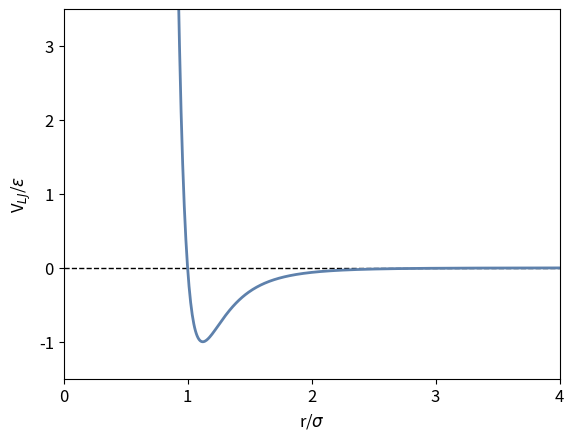

Source code (Python):
#!/usr/bin/env python
# -*- coding: utf-8 -*-
import matplotlib.pyplot as plt
import numpy as np

x = np.linspace(0.8, 4, 500)

xinv6 = 1 / x ** 6
xinv12 = 1 / x ** 12
lj = 4 * (xinv12 - xinv6)

plt.rcParams.update({"font.size": 12})

plt.xticks([0, 1, 2, 3, 4])
plt.xlim((0, 4))
plt.ylim((-1.5, 3.5))
plt.xlabel(r"r/$\sigma$")
plt.ylabel(r"V$_{LJ}$/$\varepsilon$")

plt.axhline(y=0, color="k", linestyle="--", linewidth=1)
plt.plot(x, lj, color="#5E81AC", linewidth=2)

plt.savefig("lj.png", dpi=600)
